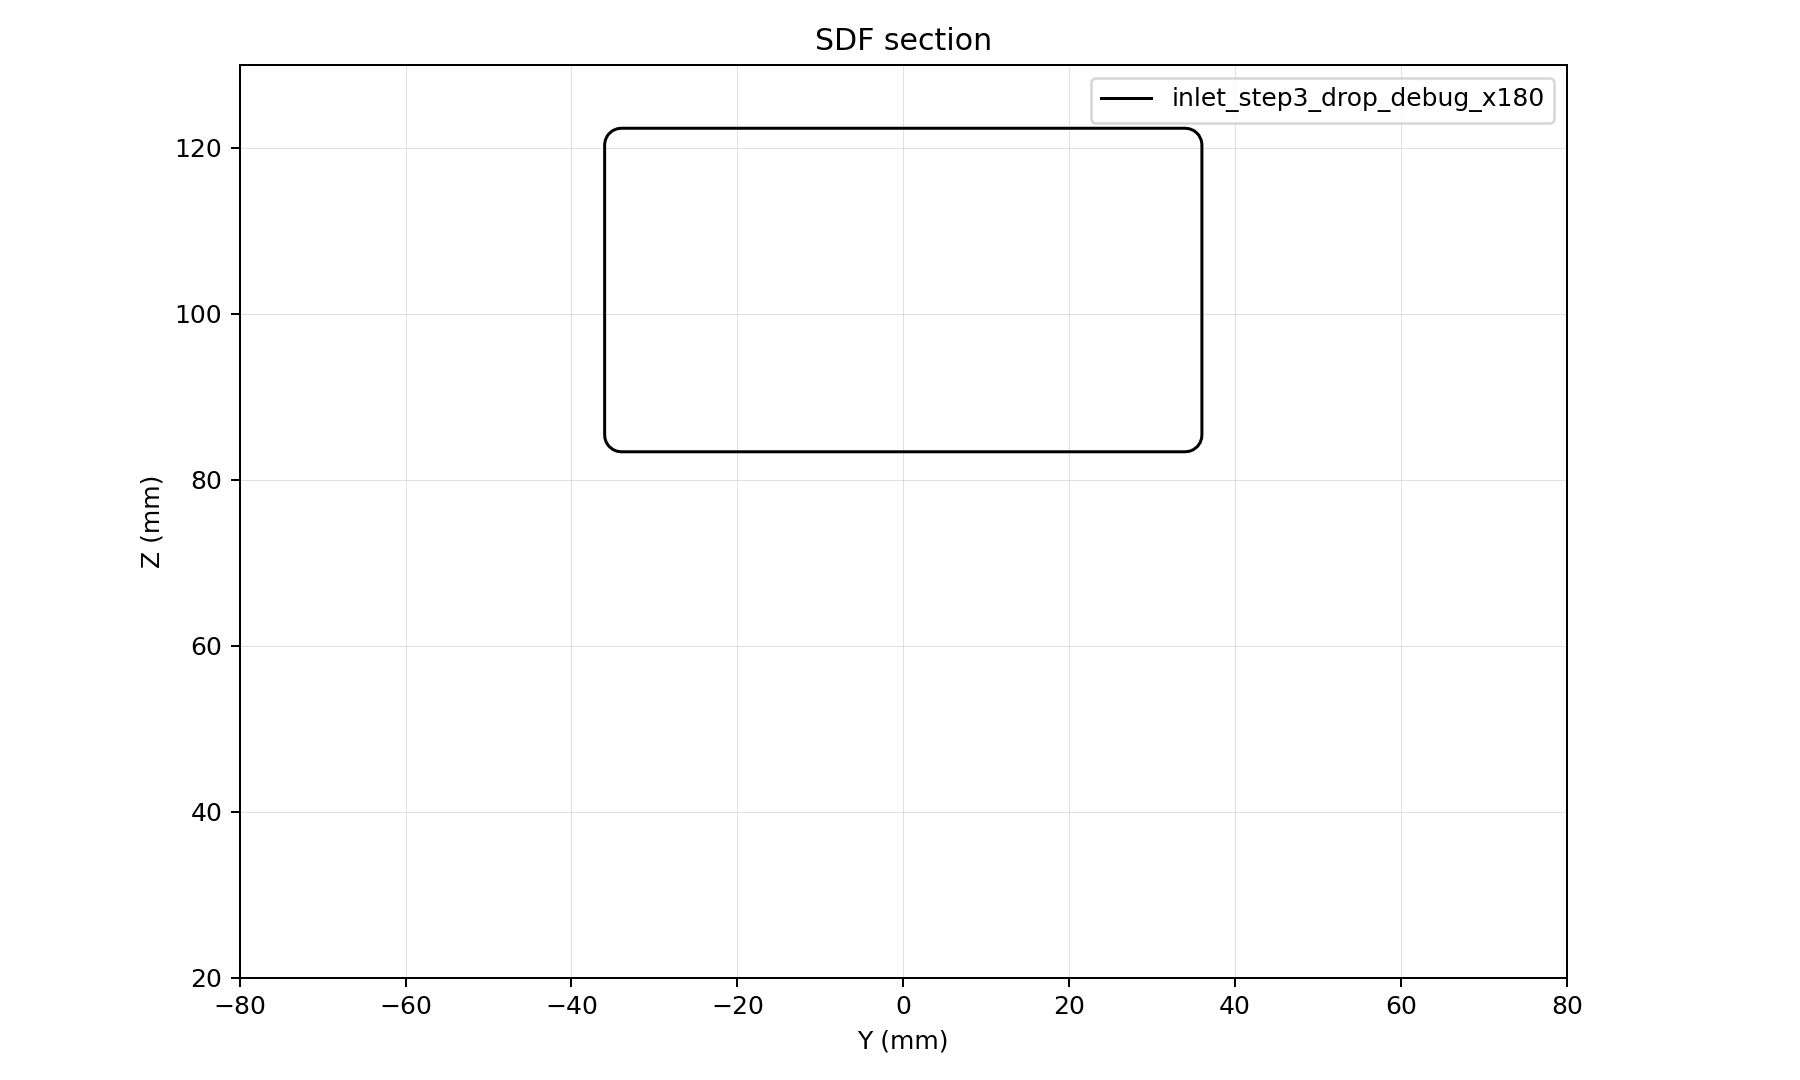

Source data for this figure (header and first rows):
y, z, d
-80, 20, 77.94
-79.5, 20, 77.65
-79, 20, 77.37
-78.5, 20, 77.08
-78, 20, 76.8
-77.5, 20, 76.52
-77, 20, 76.25
-76.5, 20, 75.98
-76, 20, 75.7
-75.5, 20, 75.43
-75, 20, 75.17
-74.5, 20, 74.9
-74, 20, 74.64
-73.5, 20, 74.38
-73, 20, 74.12
-72.5, 20, 73.87
-72, 20, 73.62
-71.5, 20, 73.37
-71, 20, 73.12
-70.5, 20, 72.87
-70, 20, 72.63
-69.5, 20, 72.39
-69, 20, 72.15
-68.5, 20, 71.92
-68, 20, 71.69
-67.5, 20, 71.46
-67, 20, 71.23
-66.5, 20, 71.01
-66, 20, 70.79
-65.5, 20, 70.57
-65, 20, 70.35
-64.5, 20, 70.14
-64, 20, 69.93
-63.5, 20, 69.72
-63, 20, 69.52
-62.5, 20, 69.32
-62, 20, 69.12
-61.5, 20, 68.92
-61, 20, 68.73
-60.5, 20, 68.54
-60, 20, 68.36
-59.5, 20, 68.17
-59, 20, 67.99
-58.5, 20, 67.81
-58, 20, 67.64
-57.5, 20, 67.47
-57, 20, 67.3
-56.5, 20, 67.14
-56, 20, 66.98
-55.5, 20, 66.82
-55, 20, 66.66
-54.5, 20, 66.51
-54, 20, 66.37
-53.5, 20, 66.22
-53, 20, 66.08
-52.5, 20, 65.94
-52, 20, 65.81
-51.5, 20, 65.68
-51, 20, 65.55
-50.5, 20, 65.42
... 70,881 more rows
